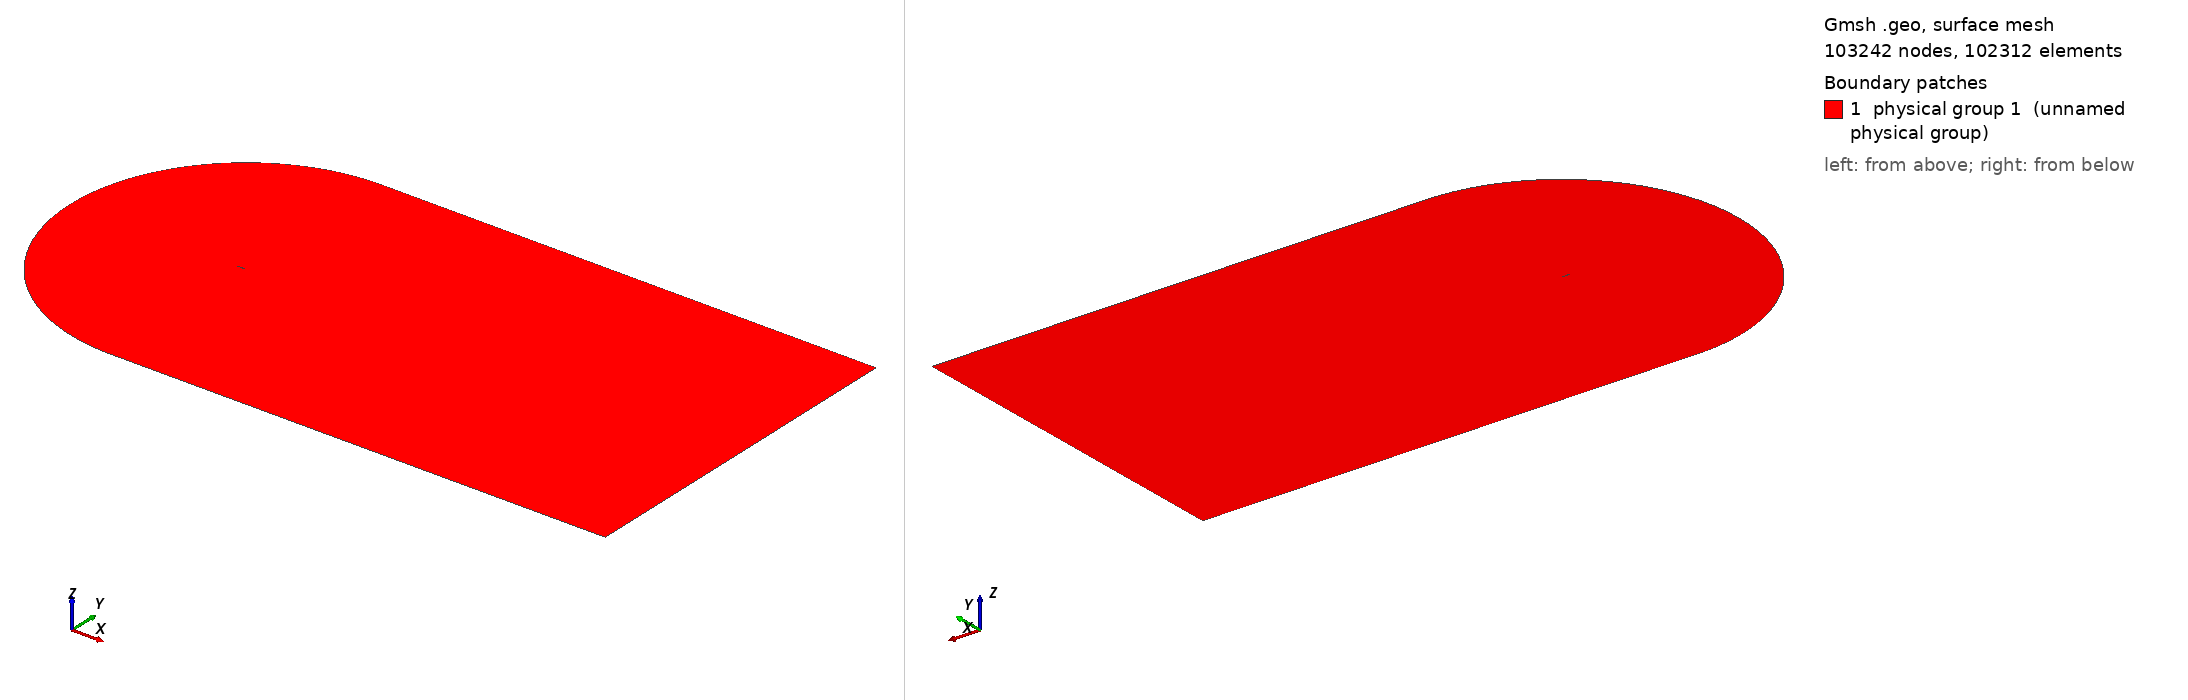

Gmsh geometry script, surface-meshed: 103242 nodes, 102312 surface elements. Boundary patches (legend numbers): 1 physical group 1 (unnamed physical group). Left view from above one corner, right view from below the opposite corner. Legend entries are the model's physical surfaces. The drawing asked Gmsh for element sizes between 1% and 20% of the model's largest extent; the script's own settings can give other sizes.

=== cgrid_uniform.geo (drawn) ===
// ===========================================
// ==================================MESH FILE
// ===========================================

h = 0.02;
C = 1.00898;
H = 21*C;

// =====================================POINTS
Point(1) = {C, 0, 0.0, 20*h};
Point(2) = {1, 0.00126, 0.0, 19.6605*h};
Point(3) = {0.996275, 0.001864, 0.0, 19.5192*h};
Point(4) = {0.990096, 0.00286, 0.0, 19.2849*h};
Point(5) = {0.983171, 0.003969, 0.0, 19.0223*h};
Point(6) = {0.975506, 0.005186, 0.0, 18.7318*h};
Point(7) = {0.967161, 0.006501, 0.0, 18.4155*h};
Point(8) = {0.958242, 0.007894, 0.0, 18.0775*h};
Point(9) = {0.948875, 0.009343, 0.0, 17.7226*h};
Point(10) = {0.939182, 0.010828, 0.0, 17.3555*h};
Point(11) = {0.929263, 0.012333, 0.0, 16.9799*h};
Point(12) = {0.919193, 0.013845, 0.0, 16.5986*h};
Point(13) = {0.909025, 0.015357, 0.0, 16.2137*h};
Point(14) = {0.898794, 0.016862, 0.0, 15.8266*h};
Point(15) = {0.888521, 0.018359, 0.0, 15.4379*h};
Point(16) = {0.878222, 0.019844, 0.0, 15.0483*h};
Point(17) = {0.867904, 0.021317, 0.0, 14.6581*h};
Point(18) = {0.857574, 0.022777, 0.0, 14.2675*h};
Point(19) = {0.847235, 0.024224, 0.0, 13.8766*h};
Point(20) = {0.836889, 0.025656, 0.0, 13.4856*h};
Point(21) = {0.826538, 0.027075, 0.0, 13.0944*h};
Point(22) = {0.816183, 0.028481, 0.0, 12.7032*h};
Point(23) = {0.805825, 0.029872, 0.0, 12.3119*h};
Point(24) = {0.795464, 0.031249, 0.0, 11.9205*h};
Point(25) = {0.785101, 0.032612, 0.0, 11.5292*h};
Point(26) = {0.774736, 0.033962, 0.0, 11.1379*h};
Point(27) = {0.764369, 0.035297, 0.0, 10.7465*h};
Point(28) = {0.754001, 0.036618, 0.0, 10.3552*h};
Point(29) = {0.743632, 0.037925, 0.0, 9.96392*h};
Point(30) = {0.733263, 0.039217, 0.0, 9.5727*h};
Point(31) = {0.722893, 0.040495, 0.0, 9.18151*h};
Point(32) = {0.712523, 0.041758, 0.0, 8.79039*h};
Point(33) = {0.702153, 0.043007, 0.0, 8.39933*h};
Point(34) = {0.691784, 0.04424, 0.0, 8.00838*h};
Point(35) = {0.681416, 0.045458, 0.0, 7.61753*h};
Point(36) = {0.671049, 0.046661, 0.0, 7.22678*h};
Point(37) = {0.660683, 0.047848, 0.0, 6.83614*h};
Point(38) = {0.650319, 0.049018, 0.0, 6.44565*h};
Point(39) = {0.639958, 0.050173, 0.0, 6.05533*h};
Point(40) = {0.629598, 0.051311, 0.0, 5.66512*h};
Point(41) = {0.619242, 0.052431, 0.0, 5.27513*h};
Point(42) = {0.608888, 0.053534, 0.0, 4.88528*h};
Point(43) = {0.598538, 0.054619, 0.0, 4.49565*h};
Point(44) = {0.588191, 0.055686, 0.0, 4.10621*h};
Point(45) = {0.577849, 0.056735, 0.0, 3.71702*h};
Point(46) = {0.567511, 0.057764, 0.0, 3.32805*h};
Point(47) = {0.557177, 0.058773, 0.0, 2.9393*h};
Point(48) = {0.546849, 0.059762, 0.0, 2.55085*h};
Point(49) = {0.536527, 0.06073, 0.0, 2.1627*h};
Point(50) = {0.52621, 0.061676, 0.0, 1.77481*h};
Point(51) = {0.5159, 0.0626, 0.0, 1.38726*h};
Point(52) = {0.505596, 0.063502, 0.0, 1*h};
Point(53) = {0.4953, 0.06438, 0.0, 5.05008*h};
Point(54) = {0.485011, 0.065234, 0.0, 9.09664*h};
Point(55) = {0.474731, 0.066063, 0.0, 13.1389*h};
Point(56) = {0.464459, 0.066867, 0.0, 17.1772*h};
Point(57) = {0.454197, 0.067643, 0.0, 21.2108*h};
Point(58) = {0.443944, 0.068393, 0.0, 25.2401*h};
Point(59) = {0.433701, 0.069114, 0.0, 29.2647*h};
Point(60) = {0.42347, 0.069806, 0.0, 33.2839*h};
Point(61) = {0.41325, 0.070468, 0.0, 37.2979*h};
Point(62) = {0.403042, 0.071099, 0.0, 41.3065*h};
Point(63) = {0.392848, 0.071697, 0.0, 45.3088*h};
Point(64) = {0.382667, 0.072262, 0.0, 49.3053*h};
Point(65) = {0.372501, 0.072793, 0.0, 53.2952*h};
Point(66) = {0.36235, 0.073287, 0.0, 57.2785*h};
Point(67) = {0.352216, 0.073745, 0.0, 61.2545*h};
Point(68) = {0.3421, 0.074165, 0.0, 65.2228*h};
Point(69) = {0.332002, 0.074546, 0.0, 69.1835*h};
Point(70) = {0.321925, 0.074885, 0.0, 73.1353*h};
Point(71) = {0.311869, 0.075182, 0.0, 77.0784*h};
Point(72) = {0.301837, 0.075435, 0.0, 81.0116*h};
Point(73) = {0.291829, 0.075642, 0.0, 84.935*h};
Point(74) = {0.28185, 0.075802, 0.0, 88.8467*h};
Point(75) = {0.2719, 0.075913, 0.0, 92.7468*h};
Point(76) = {0.261984, 0.075973, 0.0, 96.6333*h};
Point(77) = {0.252107, 0.075981, 0.0, 100.505*h};
Point(78) = {0.242274, 0.075934, 0.0, 104.359*h};
Point(79) = {0.232493, 0.07583, 0.0, 108.192*h};
Point(80) = {0.222775, 0.075669, 0.0, 112.002*h};
Point(81) = {0.213136, 0.075448, 0.0, 115.781*h};
Point(82) = {0.203599, 0.075166, 0.0, 119.52*h};
Point(83) = {0.194193, 0.074821, 0.0, 123.209*h};
Point(84) = {0.184949, 0.074405, 0.0, 126.836*h};
Point(85) = {0.175884, 0.073906, 0.0, 130.394*h};
Point(86) = {0.167005, 0.073314, 0.0, 133.882*h};
Point(87) = {0.158316, 0.072621, 0.0, 137.299*h};
Point(88) = {0.149819, 0.07182, 0.0, 140.644*h};
Point(89) = {0.141513, 0.070904, 0.0, 143.919*h};
Point(90) = {0.133401, 0.069871, 0.0, 147.124*h};
Point(91) = {0.125484, 0.068715, 0.0, 150.26*h};
Point(92) = {0.117765, 0.067435, 0.0, 153.327*h};
Point(93) = {0.110249, 0.066031, 0.0, 156.323*h};
Point(94) = {0.102944, 0.064503, 0.0, 159.249*h};
Point(95) = {0.095859, 0.062855, 0.0, 162.1*h};
Point(96) = {0.089006, 0.061093, 0.0, 164.873*h};
Point(97) = {0.082398, 0.059223, 0.0, 167.565*h};
Point(98) = {0.07605, 0.057257, 0.0, 170.169*h};
Point(99) = {0.06998, 0.055207, 0.0, 172.68*h};
Point(100) = {0.064202, 0.05309, 0.0, 175.092*h};
Point(101) = {0.058733, 0.050922, 0.0, 177.398*h};
Point(102) = {0.053584, 0.048723, 0.0, 179.592*h};
Point(103) = {0.048762, 0.046512, 0.0, 181.672*h};
Point(104) = {0.044269, 0.044306, 0.0, 183.633*h};
Point(105) = {0.040103, 0.042122, 0.0, 185.477*h};
Point(106) = {0.036255, 0.039973, 0.0, 187.205*h};
Point(107) = {0.032711, 0.03787, 0.0, 188.82*h};
Point(108) = {0.029455, 0.03582, 0.0, 190.328*h};
Point(109) = {0.026469, 0.033829, 0.0, 191.734*h};
Point(110) = {0.023733, 0.031899, 0.0, 193.047*h};
Point(111) = {0.021227, 0.030029, 0.0, 194.272*h};
Point(112) = {0.018933, 0.028221, 0.0, 195.417*h};
Point(113) = {0.016832, 0.02647, 0.0, 196.489*h};
Point(114) = {0.014907, 0.024775, 0.0, 197.494*h};
Point(115) = {0.013145, 0.023131, 0.0, 198.439*h};
Point(116) = {0.011531, 0.021537, 0.0, 199.328*h};
Point(117) = {0.010054, 0.019988, 0.0, 200.167*h};
Point(118) = {0.008704, 0.01848, 0.0, 200.96*h};
Point(119) = {0.007471, 0.017011, 0.0, 201.712*h};
Point(120) = {0.006348, 0.015576, 0.0, 202.426*h};
Point(121) = {0.005328, 0.014174, 0.0, 203.105*h};
Point(122) = {0.004406, 0.0128, 0.0, 203.754*h};
Point(123) = {0.003578, 0.011454, 0.0, 204.373*h};
Point(124) = {0.00284, 0.010131, 0.0, 204.967*h};
Point(125) = {0.00219, 0.008831, 0.0, 205.537*h};
Point(126) = {0.001627, 0.007553, 0.0, 206.084*h};
Point(127) = {0.001148, 0.006295, 0.0, 206.612*h};
Point(128) = {0.000752, 0.005058, 0.0, 207.121*h};
Point(129) = {0.000441, 0.003842, 0.0, 207.613*h};
Point(130) = {0.000213, 0.002647, 0.0, 208.09*h};
Point(131) = {6.7e-05, 0.001475, 0.0, 208.553*h};
Point(132) = {4e-06, 0.000335, 0.0, 209*h};
Point(133) = {2e-05, -0.00079, 0.0, 208.545*h};
Point(134) = {0.000123, -0.001929, 0.0, 208.083*h};
Point(135) = {0.000323, -0.003079, 0.0, 207.611*h};
Point(136) = {0.000629, -0.004228, 0.0, 207.13*h};
Point(137) = {0.001048, -0.005369, 0.0, 206.639*h};
Point(138) = {0.001584, -0.006491, 0.0, 206.136*h};
Point(139) = {0.00224, -0.007586, 0.0, 205.62*h};
Point(140) = {0.003014, -0.008645, 0.0, 205.09*h};
Point(141) = {0.003904, -0.009666, 0.0, 204.542*h};
Point(142) = {0.004907, -0.010644, 0.0, 203.976*h};
Point(143) = {0.006018, -0.011579, 0.0, 203.389*h};
Point(144) = {0.007237, -0.012472, 0.0, 202.778*h};
Point(145) = {0.008564, -0.013327, 0.0, 202.14*h};
Point(146) = {0.009999, -0.014145, 0.0, 201.472*h};
Point(147) = {0.011547, -0.01493, 0.0, 200.77*h};
Point(148) = {0.013214, -0.015687, 0.0, 200.03*h};
Point(149) = {0.015007, -0.016418, 0.0, 199.247*h};
Point(150) = {0.016938, -0.017127, 0.0, 198.416*h};
Point(151) = {0.019019, -0.017818, 0.0, 197.529*h};
Point(152) = {0.021269, -0.018494, 0.0, 196.579*h};
Point(153) = {0.023707, -0.01916, 0.0, 195.558*h};
Point(154) = {0.02636, -0.019818, 0.0, 194.453*h};
Point(155) = {0.029257, -0.020473, 0.0, 193.252*h};
Point(156) = {0.032434, -0.021128, 0.0, 191.941*h};
Point(157) = {0.035937, -0.021788, 0.0, 190.499*h};
Point(158) = {0.039816, -0.022458, 0.0, 188.908*h};
Point(159) = {0.044131, -0.023144, 0.0, 187.142*h};
Point(160) = {0.04895, -0.023852, 0.0, 185.173*h};
Point(161) = {0.054343, -0.024588, 0.0, 182.972*h};
Point(162) = {0.060377, -0.02536, 0.0, 180.513*h};
Point(163) = {0.067105, -0.026173, 0.0, 177.773*h};
Point(164) = {0.074547, -0.027032, 0.0, 174.744*h};
Point(165) = {0.082683, -0.027941, 0.0, 171.435*h};
Point(166) = {0.091442, -0.028896, 0.0, 167.873*h};
Point(167) = {0.100715, -0.029893, 0.0, 164.102*h};
Point(168) = {0.110374, -0.030922, 0.0, 160.175*h};
Point(169) = {0.120295, -0.031973, 0.0, 156.142*h};
Point(170) = {0.130369, -0.033033, 0.0, 152.047*h};
Point(171) = {0.140511, -0.03409, 0.0, 147.925*h};
Point(172) = {0.150662, -0.035133, 0.0, 143.799*h};
Point(173) = {0.160779, -0.036149, 0.0, 139.689*h};
Point(174) = {0.170837, -0.037129, 0.0, 135.603*h};
Point(175) = {0.180824, -0.038063, 0.0, 131.548*h};
Point(176) = {0.190738, -0.038941, 0.0, 127.524*h};
Point(177) = {0.200592, -0.039755, 0.0, 123.527*h};
Point(178) = {0.210408, -0.040499, 0.0, 119.547*h};
Point(179) = {0.220217, -0.041175, 0.0, 115.572*h};
Point(180) = {0.230037, -0.041788, 0.0, 111.595*h};
Point(181) = {0.239877, -0.042341, 0.0, 107.61*h};
Point(182) = {0.249743, -0.042837, 0.0, 103.617*h};
Point(183) = {0.259637, -0.04328, 0.0, 99.6128*h};
Point(184) = {0.269559, -0.04367, 0.0, 95.5985*h};
Point(185) = {0.279511, -0.04401, 0.0, 91.5728*h};
Point(186) = {0.28949, -0.044302, 0.0, 87.5368*h};
Point(187) = {0.299495, -0.044547, 0.0, 83.4908*h};
Point(188) = {0.309526, -0.044748, 0.0, 79.4347*h};
Point(189) = {0.319582, -0.044905, 0.0, 75.3688*h};
Point(190) = {0.329659, -0.045021, 0.0, 71.2947*h};
Point(191) = {0.339759, -0.045096, 0.0, 67.2114*h};
Point(192) = {0.349879, -0.045131, 0.0, 63.1201*h};
Point(193) = {0.360018, -0.04513, 0.0, 59.0212*h};
Point(194) = {0.370175, -0.045091, 0.0, 54.9149*h};
Point(195) = {0.380349, -0.045017, 0.0, 50.8017*h};
Point(196) = {0.39054, -0.044909, 0.0, 46.6815*h};
Point(197) = {0.400746, -0.044768, 0.0, 42.5551*h};
Point(198) = {0.410966, -0.044595, 0.0, 38.4228*h};
Point(199) = {0.4212, -0.044391, 0.0, 34.2846*h};
Point(200) = {0.431447, -0.044157, 0.0, 30.1409*h};
Point(201) = {0.441707, -0.043894, 0.0, 25.9917*h};
Point(202) = {0.451978, -0.043603, 0.0, 21.8377*h};
Point(203) = {0.46226, -0.043285, 0.0, 17.679*h};
Point(204) = {0.472553, -0.04294, 0.0, 13.5155*h};
Point(205) = {0.482855, -0.042569, 0.0, 9.34792*h};
Point(206) = {0.493167, -0.042173, 0.0, 5.17596*h};
Point(207) = {0.503488, -0.041754, 0.0, 1*h};
Point(208) = {0.513817, -0.041311, 0.0, 1.39423*h};
Point(209) = {0.524154, -0.040845, 0.0, 1.7888*h};
Point(210) = {0.534499, -0.040357, 0.0, 2.18372*h};
Point(211) = {0.54485, -0.039848, 0.0, 2.5789*h};
Point(212) = {0.555208, -0.039317, 0.0, 2.97439*h};
Point(213) = {0.565572, -0.038767, 0.0, 3.37014*h};
Point(214) = {0.575942, -0.038196, 0.0, 3.76617*h};
Point(215) = {0.586317, -0.037606, 0.0, 4.16243*h};
Point(216) = {0.596697, -0.036998, 0.0, 4.55892*h};
Point(217) = {0.607082, -0.036371, 0.0, 4.95565*h};
Point(218) = {0.617471, -0.035726, 0.0, 5.35256*h};
Point(219) = {0.627863, -0.035063, 0.0, 5.74964*h};
Point(220) = {0.63826, -0.034383, 0.0, 6.14694*h};
Point(221) = {0.648659, -0.033687, 0.0, 6.54437*h};
Point(222) = {0.659062, -0.032974, 0.0, 6.94198*h};
Point(223) = {0.669466, -0.032244, 0.0, 7.33969*h};
Point(224) = {0.679874, -0.031499, 0.0, 7.73758*h};
Point(225) = {0.690283, -0.030738, 0.0, 8.13556*h};
Point(226) = {0.700693, -0.029962, 0.0, 8.53361*h};
Point(227) = {0.711105, -0.02917, 0.0, 8.93179*h};
Point(228) = {0.721517, -0.028364, 0.0, 9.33001*h};
Point(229) = {0.731931, -0.027542, 0.0, 9.72835*h};
Point(230) = {0.742344, -0.026706, 0.0, 10.1267*h};
Point(231) = {0.752758, -0.025855, 0.0, 10.5251*h};
Point(232) = {0.763171, -0.02499, 0.0, 10.9236*h};
Point(233) = {0.773584, -0.024111, 0.0, 11.322*h};
Point(234) = {0.783995, -0.023217, 0.0, 11.7205*h};
Point(235) = {0.794406, -0.022308, 0.0, 12.119*h};
Point(236) = {0.804814, -0.021386, 0.0, 12.5174*h};
Point(237) = {0.815221, -0.020449, 0.0, 12.9159*h};
Point(238) = {0.825625, -0.019498, 0.0, 13.3143*h};
Point(239) = {0.836025, -0.018533, 0.0, 13.7125*h};
Point(240) = {0.846421, -0.017554, 0.0, 14.1107*h};
Point(241) = {0.85681, -0.01656, 0.0, 14.5087*h};
Point(242) = {0.867191, -0.015553, 0.0, 14.9064*h};
Point(243) = {0.877561, -0.014531, 0.0, 15.3037*h};
Point(244) = {0.887912, -0.013496, 0.0, 15.7004*h};
Point(245) = {0.898237, -0.012449, 0.0, 16.0961*h};
Point(246) = {0.908521, -0.011391, 0.0, 16.4904*h};
Point(247) = {0.918742, -0.010323, 0.0, 16.8822*h};
Point(248) = {0.928865, -0.009251, 0.0, 17.2704*h};
Point(249) = {0.938837, -0.008179, 0.0, 17.6528*h};
Point(250) = {0.948583, -0.007117, 0.0, 18.0267*h};
Point(251) = {0.958001, -0.006077, 0.0, 18.388*h};
Point(252) = {0.966969, -0.005072, 0.0, 18.7321*h};
Point(253) = {0.975362, -0.004121, 0.0, 19.0542*h};
Point(254) = {0.983071, -0.003237, 0.0, 19.3501*h};
Point(255) = {0.990037, -0.002429, 0.0, 19.6175*h};
Point(256) = {0.996252, -0.001702, 0.0, 19.8561*h};
Point(257) = {1, -0.00126, 0.0, 20*h};
 
// LE points
te = 1;
xte = C;
le = 132;
xle = 0.;

LL = 60*C;

npW = 170;
npN = 148;
npP = 180;
npS = 300;

progN = 1.075;
progW = 1.05;
bmpS = 0.08;
bmpP = 0.08;
progC = 1.055;

// UPPER TRAILING EDGE
Point(401) = {LL, 0, 0};
Point(402) = {LL, H, 0};
Point(403) = {1, H, 0};

Line(400) = {1,401};
Line(401) = {401,402};
Line(402) = {402,403};
Line(403) = {403,1};

Transfinite Line{400} = npW Using Progression progW;
Transfinite Line{402} = npW Using Progression 1/progW;

Transfinite Line{401} = npN Using Progression progN;
Transfinite Line{403} = npN Using Progression 1/progN;

Line Loop(400) = {400,401,402,403};
Plane Surface(400) = {400};
Transfinite Surface{400};
Recombine Surface{400};


// LOWER TRAILING EDGE
Point(502) = {LL, -H, 0};
Point(503) = {1, -H, 0};

Line(501) = {401,502};
Line(502) = {502,503};
Line(503) = {503,1};

Transfinite Line{502} = npW Using Progression 1/progW;

Transfinite Line{501} = npN Using Progression progN;
Transfinite Line{503} = npN Using Progression 1/progN;

Line Loop(500) = {-503,-502,-501,-400};
Plane Surface(500) = {500};
Transfinite Surface{500};
Recombine Surface{500};

// SUCTION SIDE 
Point(601) = {xte-H,0,0};
Point(600) = {xte,0,0};

Circle(600) = {403,600,601};
Line(601) = {601, le};
Spline(602) = {te:le};

Line Loop(600) = {-403,600,601,-602};

Transfinite Line{601} = npN Using Progression 1/progN;

Transfinite Line{600} = npP Using Progression progC;
Transfinite Line{602} = npP Using Bump bmpS;

Plane Surface(600) = {600};
Transfinite Surface{600};
Recombine Surface{600};


// PRESSURE SIDE
Circle(800) = {601,600,503};
Spline(801) = {le:257,1};

Transfinite Line{800} = npP Using Progression 1/progC;
Transfinite Line{801} = npP Using Bump bmpP;

Line Loop(800) = {-601,800,503,-801};
Plane Surface(800) = {800};
Transfinite Surface{800};
Recombine Surface{800};

Physical Surface(1) = {400,500,600,800};
Physical Line("AIRFOIL") = {602,801};
Physical Line("FARFIELD") = {401,402,600,800,-502,-501};

// 1: MeshAdapt, 2: Automatic, 3: Initial mesh only, 5: Delaunay, 6: Frontal-Delaunay, 7: BAMG, 8: Frontal-Delaunay for Quads, 9: Packing of Parallelograms
//Mesh.Algorithm = 1;

//Mesh.RandomFactor = 1e-09;
//Mesh.Smoothing = 10;
